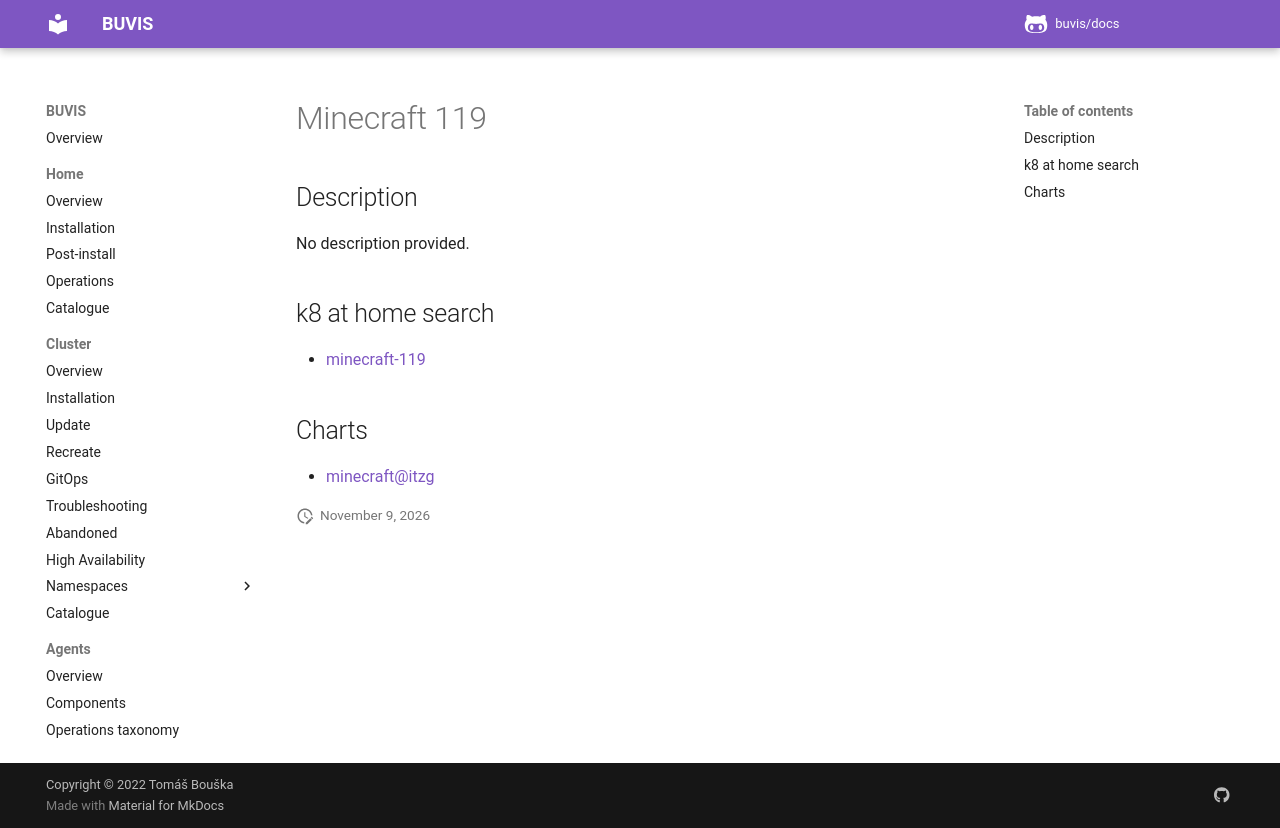

repository: buvis/docs · page: cluster/catalogue/minecraft-119/index.html · generator: mkdocs

# Minecraft 119

## Description

No description provided.

## k8 at home search

- [minecraft-119](https://nanne.dev/k8s-at-home-search/#/minecraft-119)

## Charts

- [minecraft@itzg](https://itzg.github.io/minecraft-server-charts/)
